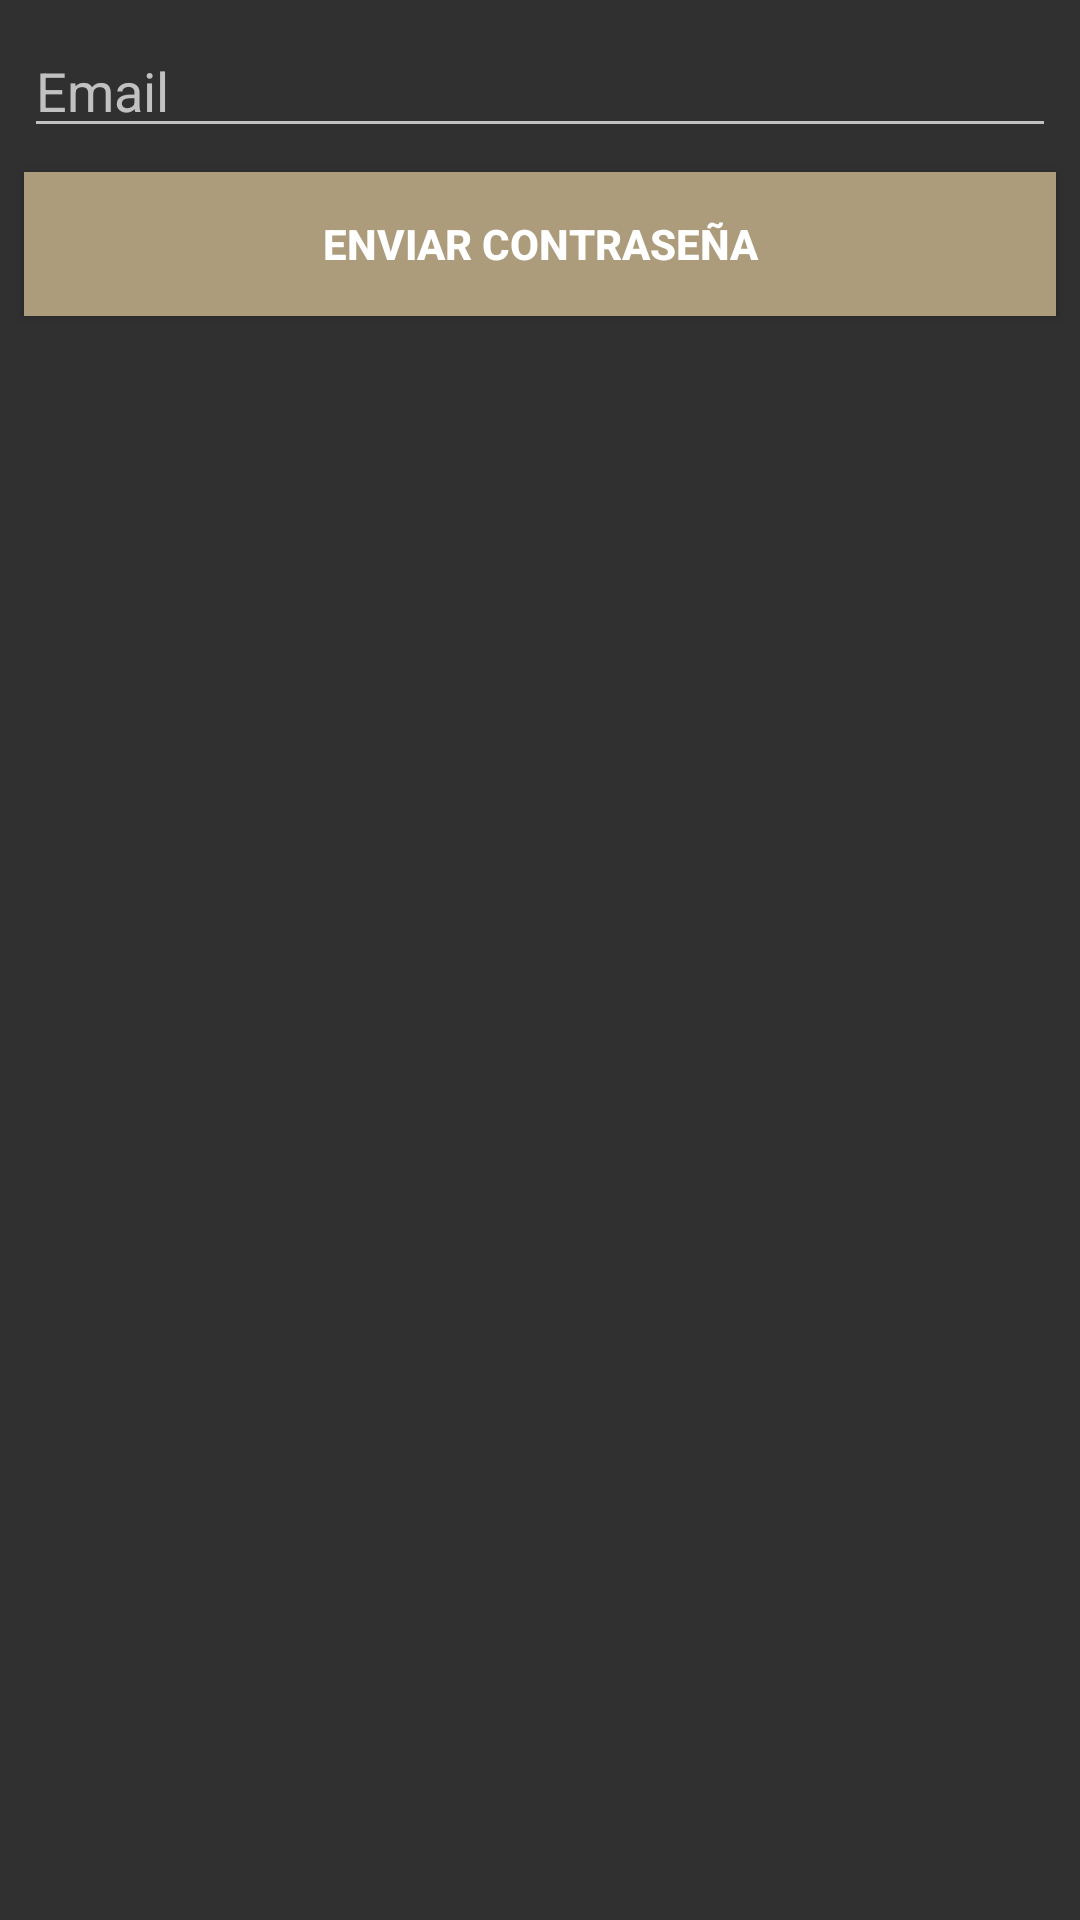

This screen was rendered from an Android layout file. Write that file and the resources it references.
<!-- AndroidManifest.xml: application theme AppTheme -->
<!-- res/layout/activity_forgot_password.xml -->
<?xml version="1.0" encoding="utf-8"?>
<androidx.constraintlayout.widget.ConstraintLayout xmlns:android="http://schemas.android.com/apk/res/android"
    xmlns:app="http://schemas.android.com/apk/res-auto"
    xmlns:tools="http://schemas.android.com/tools"
    android:layout_width="match_parent"
    android:layout_height="match_parent"
    tools:context=".ForgotPasswordActivity">

    <EditText
        android:id="@+id/etEmail"
        style="@style/viewCustom"
        android:layout_marginStart="8dp"
        android:layout_marginLeft="8dp"
        android:layout_marginTop="32dp"
        android:layout_marginEnd="8dp"
        android:layout_marginRight="8dp"
        android:hint="Email"
        android:inputType="textEmailAddress"
        app:layout_constraintEnd_toEndOf="parent"
        app:layout_constraintStart_toStartOf="parent"
        app:layout_constraintTop_toTopOf="parent" />

    <Button
        android:id="@+id/btnSend"
        style="@style/viewCustom"
        android:layout_marginStart="8dp"
        android:layout_marginLeft="8dp"
        android:layout_marginTop="16dp"
        android:layout_marginEnd="8dp"
        android:layout_marginRight="8dp"
        android:background="@color/colorPrimary"
        android:text="Enviar contraseña"
        android:textColor="@android:color/white"
        android:textStyle="bold"
        app:layout_constraintEnd_toEndOf="parent"
        app:layout_constraintStart_toStartOf="parent"
        app:layout_constraintTop_toBottomOf="@+id/etEmail" />

</androidx.constraintlayout.widget.ConstraintLayout>
<!-- resources referenced by this layout -->
<resources>
  <color name="colorPrimary">#AC9C7B</color>
  <style name="viewCustom">
          <item name="android:layout_width">match_parent</item>
          <item name="android:layout_height">wrap_content</item>
          <item name="android:layout_margin">8dp</item>
      </style>
  <style name="AppTheme" parent="Theme.AppCompat.NoActionBar">
          
          <item name="colorPrimary">@color/colorPrimary</item>
          <item name="colorPrimaryDark">@color/colorPrimaryDark</item>
          <item name="colorAccent">@color/colorAccent</item>
      </style>
  <color name="colorPrimaryDark">#182546</color>
  <color name="colorAccent">#BAB6B3</color>
</resources>
